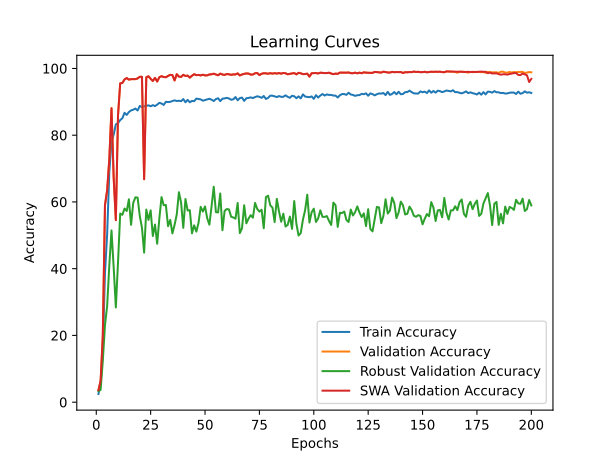

Values plotted in this chart, from the file beside it:
time; train_accuracy; train_loss; valid_accuracy; valid_loss; valid_accuracy_robust; valid_accuracy_swa; valid_accuracy_robust_swa
77,0498; 2,4530; 0,6152; 3,5775; 0,5482; 3,2759; 3,5775; 3,2759
154,0045; 5,4321; 0,5710; 6,3922; 0,4741; 3,6897; 6,3922; 3,6897
232,9308; 15,1881; 0,5219; 19,7817; 0,3288; 12,3793; 19,7817; 12,3793
308,0521; 38,7018; 0,4590; 59,0425; 0,2088; 23,0172; 59,0425; 23,0172
385,9964; 50,3025; 0,4288; 63,4749; 0,1865; 28,8103; 63,4749; 28,8103
461,5138; 69,0418; 0,4013; 72,9186; 0,1826; 41,0517; 72,9186; 41,0517
533,5490; 77,9692; 0,3820; 88,0837; 0,1342; 51,4655; 88,0837; 51,4655
610,1059; 80,1690; 0,3766; 67,2498; 0,1806; 40,3621; 67,2498; 40,3621
689,0496; 83,2467; 0,3686; 54,5443; 0,3215; 28,3793; 54,5443; 28,3793
760,2346; 83,6052; 0,3671; 85,9135; 0,1261; 41,9138; 85,9135; 41,9138
831,5268; 84,5357; 0,3640; 95,5281; 0,1155; 56,5172; 95,5281; 56,5172
899,6977; 85,0651; 0,3629; 95,6596; 0,0994; 56,1379; 95,6596; 56,1379
973,1648; 86,7092; 0,3586; 96,6987; 0,0954; 58,0345; 96,6987; 58,0345
1044,3224; 86,0779; 0,3605; 97,1196; 0,0995; 57,2759; 97,1196; 57,2759
1117,5736; 86,9427; 0,3584; 96,6461; 0,0974; 60,7931; 96,6461; 60,7931
1191,0135; 87,4227; 0,3573; 96,7907; 0,0857; 53,1379; 96,7907; 53,1379
1264,7234; 87,6365; 0,3562; 96,8170; 0,0886; 59,7586; 96,8170; 59,7586
1340,3436; 87,9817; 0,3552; 96,8039; 0,0866; 61,3793; 96,8039; 61,3793
1416,4110; 87,3997; 0,3570; 97,0012; 0,0914; 61,2931; 97,0012; 61,2931
1489,8307; 88,7610; 0,3534; 97,4878; 0,0807; 55,7931; 97,4878; 55,7931
1563,5727; 88,3993; 0,3546; 97,4878; 0,0840; 52,2931; 97,4878; 52,2931
1634,7560; 88,6525; 0,3538; 66,8026; 0,4506; 44,8103; 66,8026; 44,8103
1708,0746; 88,8169; 0,3533; 97,3432; 0,0760; 57,7069; 97,3432; 57,7069
1780,5689; 88,9484; 0,3524; 97,6588; 0,0839; 54,6034; 97,6588; 54,6034
1852,6821; 88,6624; 0,3536; 96,8960; 0,0832; 57,4828; 96,8960; 57,4828
1922,6868; 89,0076; 0,3530; 96,2383; 0,0786; 49,7931; 96,2383; 49,7931
1996,2512; 88,7150; 0,3532; 97,1722; 0,0834; 53,2241; 97,1722; 53,2241
2068,6989; 89,1457; 0,3512; 96,0805; 0,0747; 47,4655; 96,0805; 47,4655
2145,1634; 89,6981; 0,3507; 97,3826; 0,0735; 55,0690; 97,3826; 55,0690
2219,9389; 89,4910; 0,3506; 97,6720; 0,0785; 61,4483; 97,6720; 61,4483
2295,6744; 89,0767; 0,3520; 97,4484; 0,0703; 59,0172; 97,4484; 59,0172
2372,2797; 90,0039; 0,3495; 97,3563; 0,0789; 59,0690; 97,3563; 59,0690
2449,7489; 89,9152; 0,3495; 97,7509; 0,0740; 52,7241; 97,7509; 52,7241
2528,1464; 90,0007; 0,3495; 98,0797; 0,0699; 54,6034; 98,0797; 54,6034
2606,9626; 90,2045; 0,3491; 98,0008; 0,0782; 50,5690; 98,0008; 50,5690
2681,8583; 90,4478; 0,3487; 96,4093; 0,0818; 53,1207; 96,4093; 53,1207
2756,3672; 90,2341; 0,3493; 98,2770; 0,0872; 56,2414; 98,2770; 56,2414
2829,3997; 90,3196; 0,3489; 97,5536; 0,0828; 62,9138; 97,5536; 62,9138
2905,6688; 90,2012; 0,3494; 97,4615; 0,0638; 59,7586; 97,4615; 59,7586
2981,2549; 90,8128; 0,3484; 98,0929; 0,0746; 52,2414; 98,0929; 52,2414
3058,0995; 89,8691; 0,3501; 97,7377; 0,0878; 60,8793; 97,7377; 60,8793
3131,4468; 90,5794; 0,3482; 97,8561; 0,0743; 57,4310; 97,8561; 57,4310
3208,3717; 89,8626; 0,3495; 97,2511; 0,0826; 57,5345; 97,2511; 57,5345
3282,7196; 90,2736; 0,3487; 97,8167; 0,0778; 50,5862; 97,8167; 50,5862
3357,3192; 90,1881; 0,3489; 98,2770; 0,0690; 52,9828; 98,2770; 52,9828
3436,2129; 90,9608; 0,3475; 97,9876; 0,0746; 51,1034; 97,9876; 51,1034
3505,0768; 90,8326; 0,3477; 98,0666; 0,0748; 53,7069; 98,0666; 53,7069
3582,5626; 90,7306; 0,3477; 97,9087; 0,0770; 58,5345; 97,9087; 58,5345
3657,9668; 90,3328; 0,3490; 98,1192; 0,0711; 57,1207; 98,1192; 57,1207
3733,3514; 90,5136; 0,3484; 97,9087; 0,0817; 58,6552; 97,9087; 58,6552
3812,8435; 90,6846; 0,3471; 97,9350; 0,0806; 55,1034; 97,9350; 55,1034
3890,7711; 90,9115; 0,3470; 98,1849; 0,0746; 53,1897; 98,1849; 53,1897
3969,4329; 90,6419; 0,3480; 98,2507; 0,0696; 58,6379; 98,2507; 58,6379
4044,5473; 90,2407; 0,3487; 98,4217; 0,0878; 64,5690; 98,4217; 64,5690
4118,3849; 90,8128; 0,3476; 98,1718; 0,0776; 56,9310; 98,1718; 56,9310
4195,9025; 91,0693; 0,3469; 97,9482; 0,0849; 56,8621; 97,9482; 56,8621
4271,0851; 90,2078; 0,3492; 98,4480; 0,0859; 62,5345; 98,4480; 62,5345
4344,3474; 90,9213; 0,3471; 98,1718; 0,0754; 51,5172; 98,1718; 51,5172
4414,5875; 91,0266; 0,3469; 98,0666; 0,0708; 57,3276; 98,0666; 57,3276
4486,6135; 91,1844; 0,3467; 98,3296; 0,0763; 57,8793; 98,3296; 57,8793
... 140 more rows
